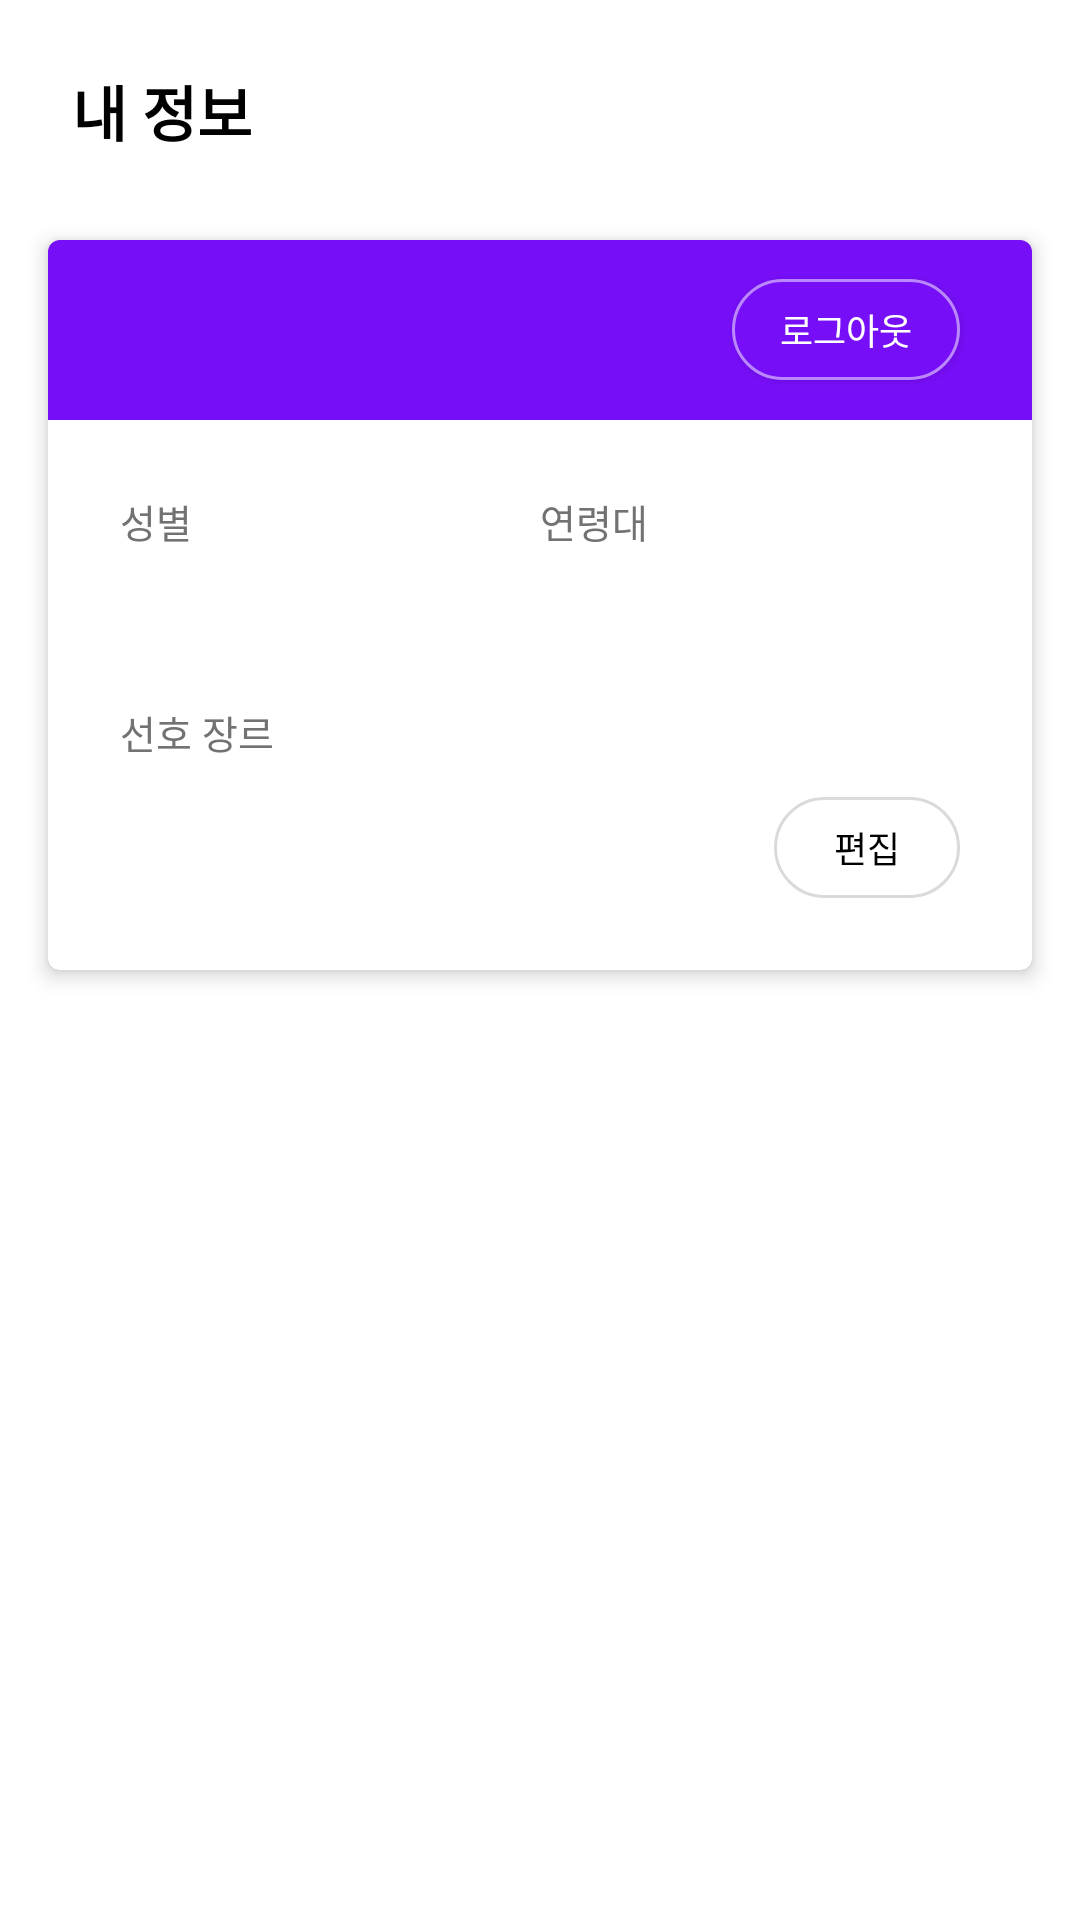

Reconstruct the res/layout file that produces this screen, plus the resources it refers to.
<!-- AndroidManifest.xml: application theme Theme.Harmonize -->
<!-- res/layout/fragment_more.xml -->
<?xml version="1.0" encoding="utf-8"?>
<LinearLayout xmlns:android="http://schemas.android.com/apk/res/android"
    xmlns:app="http://schemas.android.com/apk/res-auto"
    android:orientation="vertical"
    android:layout_width="match_parent"
    android:layout_height="match_parent">

    <FrameLayout
        android:layout_width="match_parent"
        android:layout_height="74dp">

        <TextView
            android:layout_width="wrap_content"
            android:layout_height="wrap_content"
            android:layout_marginLeft="24dp"
            android:text="내 정보"
            android:textColor="@color/black"
            android:textSize="20dp"
            android:textStyle="bold"
            android:layout_gravity="center_vertical"/>
    </FrameLayout>

    <androidx.cardview.widget.CardView
        android:layout_width="match_parent"
        android:layout_height="wrap_content"
        android:layout_marginHorizontal="12dp"
        android:layout_marginBottom="12dp"
        android:orientation="vertical"
        app:cardUseCompatPadding="true"
        app:cardElevation="4dp"
        app:cardCornerRadius="4dp"
        app:cardPreventCornerOverlap="false">
        
        <LinearLayout
            android:layout_width="match_parent"
            android:layout_height="60dp"
            android:orientation="horizontal"
            android:background="@color/purple_500"
            android:gravity="center_vertical">
            <TextView
                android:id="@+id/tvNickname"
                android:layout_width="match_parent"
                android:layout_height="wrap_content"
                android:layout_weight="1"
                android:layout_marginLeft="24dp"
                android:layout_marginRight="12dp"
                android:textSize="18sp"
                android:textStyle="bold"
                android:textColor="@color/white"/>
            <androidx.appcompat.widget.AppCompatButton
                android:id="@+id/btnLogout"
                android:layout_width="wrap_content"
                android:layout_height="wrap_content"
                android:minHeight="0dp"
                android:minWidth="0dp"
                android:layout_marginRight="24dp"
                android:paddingVertical="8dp"
                android:paddingHorizontal="16dp"
                android:background="@drawable/purple_ripple_button"
                android:text="로그아웃"
                android:textSize="12sp"
                android:textColor="@color/white"
                app:strokeColor="@color/purple_200"
                app:strokeWidth="2dp"/>
        </LinearLayout>
        <LinearLayout
            android:layout_width="match_parent"
            android:layout_height="wrap_content"
            android:orientation="vertical"
            android:layout_marginTop="60dp">
            <LinearLayout
                android:layout_width="match_parent"
                android:layout_height="wrap_content"
                android:orientation="horizontal"
                android:layout_margin="24dp">
                <LinearLayout
                    android:layout_width="match_parent"
                    android:layout_height="wrap_content"
                    android:layout_weight="1"
                    android:orientation="vertical">
                    <TextView
                        android:layout_width="match_parent"
                        android:layout_height="wrap_content"
                        android:text="성별"
                        android:textSize="13sp"
                        android:textColor="@color/gray_4"/>
                    <TextView
                        android:id="@+id/tvGender"
                        android:layout_width="wrap_content"
                        android:layout_height="wrap_content"
                        android:layout_gravity="center_horizontal"
                        android:textSize="20sp"
                        android:textStyle="bold"
                        android:textColor="@color/black"/>
                </LinearLayout>
                <LinearLayout
                    android:layout_width="match_parent"
                    android:layout_height="wrap_content"
                    android:layout_weight="1"
                    android:orientation="vertical">
                    <TextView
                        android:layout_width="match_parent"
                        android:layout_height="wrap_content"
                        android:text="연령대"
                        android:textSize="13sp"
                        android:textColor="@color/gray_4"/>
                    <TextView
                        android:id="@+id/tvAge"
                        android:layout_width="wrap_content"
                        android:layout_height="wrap_content"
                        android:layout_gravity="center_horizontal"
                        android:textSize="20sp"
                        android:textStyle="bold"
                        android:textColor="@color/black"/>
                </LinearLayout>
            </LinearLayout>
            <LinearLayout
                android:layout_width="match_parent"
                android:layout_height="wrap_content"
                android:layout_weight="1"
                android:orientation="vertical"
                android:layout_marginHorizontal="24dp"
                android:layout_marginBottom="16dp">
                <TextView
                    android:layout_width="match_parent"
                    android:layout_height="wrap_content"
                    android:text="선호 장르"
                    android:textSize="13sp"
                    android:textColor="@color/gray_4"/>
                <LinearLayout
                    android:layout_width="match_parent"
                    android:layout_height="wrap_content"
                    android:orientation="horizontal"
                    android:layout_marginTop="12dp">
                    <LinearLayout
                        android:id="@+id/llGenres"
                        android:layout_width="match_parent"
                        android:layout_height="wrap_content"
                        android:layout_weight="1"
                        android:orientation="horizontal">
                        
                    </LinearLayout>
                    <androidx.appcompat.widget.AppCompatButton
                        android:id="@+id/btnEdit"
                        android:layout_width="wrap_content"
                        android:layout_height="wrap_content"
                        android:layout_marginBottom="8dp"
                        android:minHeight="0dp"
                        android:minWidth="0dp"
                        android:paddingVertical="8dp"
                        android:paddingHorizontal="20dp"
                        android:background="@drawable/white_ripple_button"
                        android:stateListAnimator="@null"
                        android:text="편집"
                        android:textSize="12sp"
                        android:textColor="@color/black"
                        app:strokeColor="@color/gray_2"
                        app:strokeWidth="2dp"/>
                </LinearLayout>
            </LinearLayout>
        </LinearLayout>
    </androidx.cardview.widget.CardView>

    <ListView
        android:id="@+id/menuListView"
        android:layout_width="match_parent"
        android:layout_height="match_parent"
        android:layout_weight="1"
        android:divider="@drawable/transparent_button"/>
</LinearLayout>
<!-- resources referenced by this layout -->
<resources>
  <color name="black">#FF000000</color>
  <color name="gray_2">#FFDADADA</color>
  <color name="gray_4">#FF727272</color>
  <color name="purple_200">#FFBB87FC</color>
  <color name="purple_500">#FF770EF8</color>
  <color name="white">#FFFFFFFF</color>
  <!-- drawable purple_ripple_button (drawable) -->
  <?xml version="1.0" encoding="utf-8"?>
  <ripple xmlns:android="http://schemas.android.com/apk/res/android"
      android:color="?android:attr/colorControlHighlight">
      <item android:id="@android:id/mask">
          <shape android:shape="rectangle">
              <solid android:color="#000000" />
              <corners android:radius="50dp" />
          </shape>
      </item>
      <item android:drawable="@drawable/purple_button" />
  </ripple>
  <!-- drawable transparent_button (drawable) -->
  <?xml version="1.0" encoding="utf-8"?>
  <selector  xmlns:android="http://schemas.android.com/apk/res/android">
      <item android:state_pressed="true">
          <shape android:shape="rectangle">
              <solid android:color="#08000000" />
              <corners android:bottomRightRadius="8dp"
                  android:bottomLeftRadius="8dp"
                  android:topRightRadius="8dp"
                  android:topLeftRadius="8dp"/>
          </shape>
      </item>
      <item>
          <shape android:shape="rectangle">
              <solid android:color="#00000000" />
              <corners android:bottomRightRadius="8dp"
                  android:bottomLeftRadius="8dp"
                  android:topRightRadius="8dp"
                  android:topLeftRadius="8dp"/>
          </shape>
      </item>
  </selector>
  <!-- drawable white_ripple_button (drawable) -->
  <?xml version="1.0" encoding="utf-8"?>
  <ripple xmlns:android="http://schemas.android.com/apk/res/android"
      android:color="?android:attr/colorControlHighlight">
      <item android:id="@android:id/mask">
          <shape android:shape="rectangle">
              <solid android:color="#000000" />
              <corners android:radius="50dp" />
          </shape>
      </item>
      <item android:drawable="@drawable/white_button" />
  </ripple>
  <!-- drawable purple_button (drawable) -->
  <?xml version="1.0" encoding="utf-8"?>
  <selector  xmlns:android="http://schemas.android.com/apk/res/android">
      <item>
          <shape android:shape="rectangle">
              <stroke android:width="1dp" android:color="@color/purple_200"/>
              <solid android:color="@color/purple_500" />
              <corners android:bottomRightRadius="50dp"
                  android:bottomLeftRadius="50dp"
                  android:topRightRadius="50dp"
                  android:topLeftRadius="50dp"/>
          </shape>
      </item>
  </selector>
  <!-- drawable white_button (drawable) -->
  <?xml version="1.0" encoding="utf-8"?>
  <selector  xmlns:android="http://schemas.android.com/apk/res/android">
      <item>
          <shape android:shape="rectangle">
              <stroke android:width="1dp" android:color="@color/gray_2"/>
              <solid android:color="@color/white" />
              <corners android:bottomRightRadius="50dp"
                  android:bottomLeftRadius="50dp"
                  android:topRightRadius="50dp"
                  android:topLeftRadius="50dp"/>
          </shape>
      </item>
  </selector>
  <color name="purple_700">#FF640AF6</color>
  <color name="teal_200">#FF03DAC5</color>
  <color name="teal_700">#FF018786</color>
</resources>
